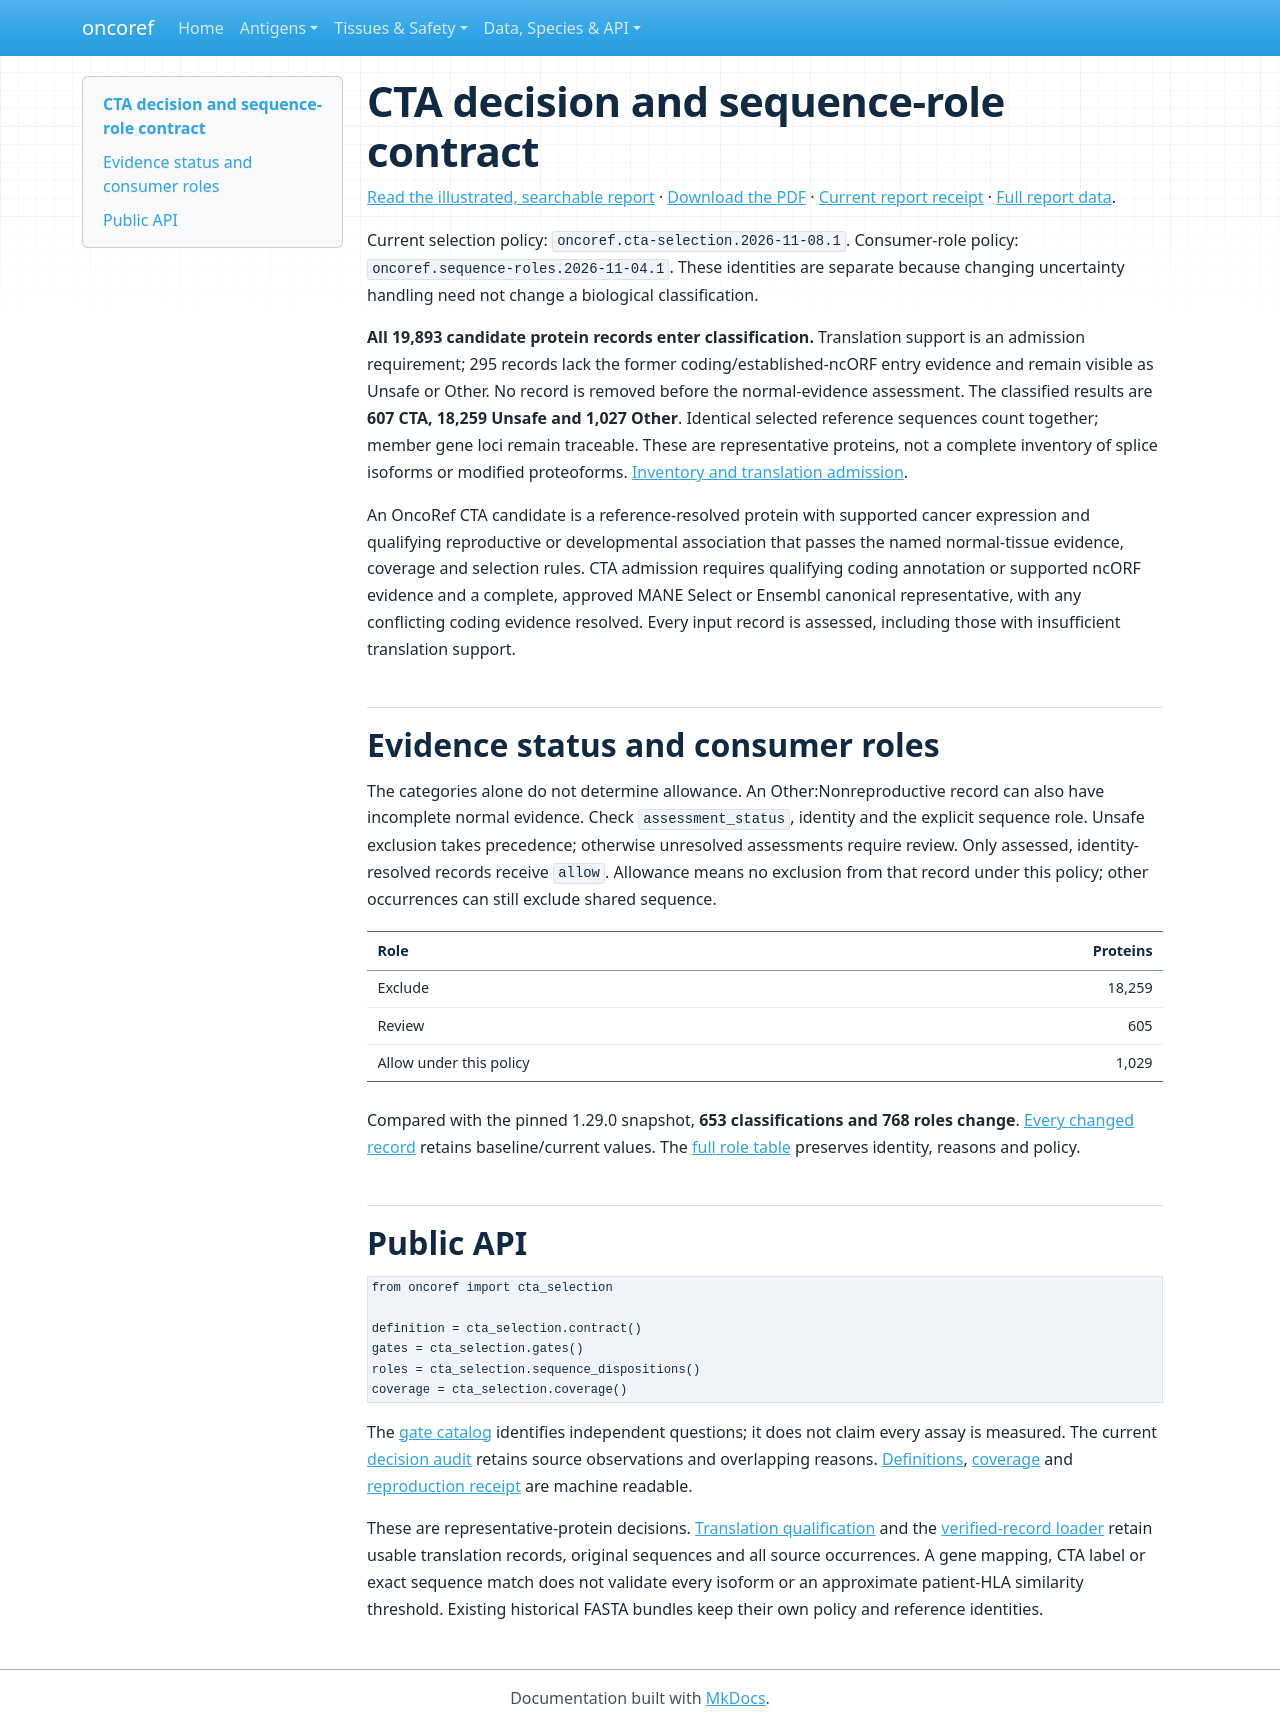

repository: pirl-unc/oncoref · page: audits/cta-definition-20261104/index.html · generator: mkdocs

# CTA decision and sequence-role contract

[Read the illustrated, searchable report](report.html) · [Download the PDF](cta-definition.pdf)
· [Current report receipt](release-receipt.json) · [Full report data](report-data.json).

Current selection policy: `oncoref.cta-selection.2026-11-08.1`. Consumer-role policy:
`oncoref.sequence-roles.2026-11-04.1`. These identities are separate because changing
uncertainty handling need not change a biological classification.

**All 19,893 candidate protein records enter classification.**
Translation support is an admission requirement; 295
records lack the former coding/established-ncORF entry evidence and remain visible
as Unsafe or Other. No record is removed before the normal-evidence assessment.
The classified results are **607 CTA,
18,259 Unsafe and 1,027 Other**.
Identical selected reference sequences count together; member gene loci remain
traceable. These are representative proteins, not a complete inventory of splice
isoforms or modified proteoforms. [Inventory and translation admission](../../cta-selection.md#complete-candidate-inventory).

An OncoRef CTA candidate is a reference-resolved protein with supported cancer expression and qualifying reproductive or developmental association that passes the named normal-tissue evidence, coverage and selection rules. CTA admission requires qualifying coding annotation or supported ncORF evidence and a complete, approved MANE Select or Ensembl canonical representative, with any conflicting coding evidence resolved. Every input record is assessed, including those with insufficient translation support.

## Evidence status and consumer roles

The categories alone do not determine allowance. An Other:Nonreproductive record
can also have incomplete normal evidence. Check `assessment_status`, identity and
the explicit sequence role. Unsafe exclusion takes precedence; otherwise unresolved
assessments require review. Only assessed, identity-resolved records receive `allow`.
Allowance means no exclusion from that record under this policy; other occurrences
can still exclude shared sequence.

| Role | Proteins |
|---|---:|
| Exclude | 18,259 |
| Review | 605 |
| Allow under this policy | 1,029 |

Compared with the pinned 1.29.0 snapshot, **653
classifications and 768 roles change**.
[Every changed record](changes-from-1.29.0.csv) retains baseline/current values.
The [full role table](sequence-roles.csv.gz) preserves identity, reasons and policy.

## Public API

```python
from oncoref import cta_selection

definition = cta_selection.contract()
gates = cta_selection.gates()
roles = cta_selection.sequence_dispositions()
coverage = cta_selection.coverage()
```

The [gate catalog](gate-catalog.csv) identifies independent questions; it does not
claim every assay is measured. The current [decision audit](../../cta-selection.md)
retains source observations and overlapping reasons. [Definitions](contract.json),
[coverage](coverage.json) and [reproduction receipt](manifest.json) are machine readable.

These are representative-protein decisions. [Translation qualification](../translation-qualification-20261104/index.md)
and the [verified-record loader](../../sequence-bundle.md)
retain usable translation records, original sequences and all source occurrences. A gene mapping,
CTA label or exact sequence match does not validate every isoform or an approximate
patient-HLA similarity threshold. Existing historical FASTA bundles keep their own
policy and reference identities.
